Labelled photos from "tumorous_and_nontumorous", an image-classification folder in ChandranSukirthan/Advanced-Brain-Tumor-Classification-Using-Deep-Learning. The possible labels are: non-tumorous, tumorous.

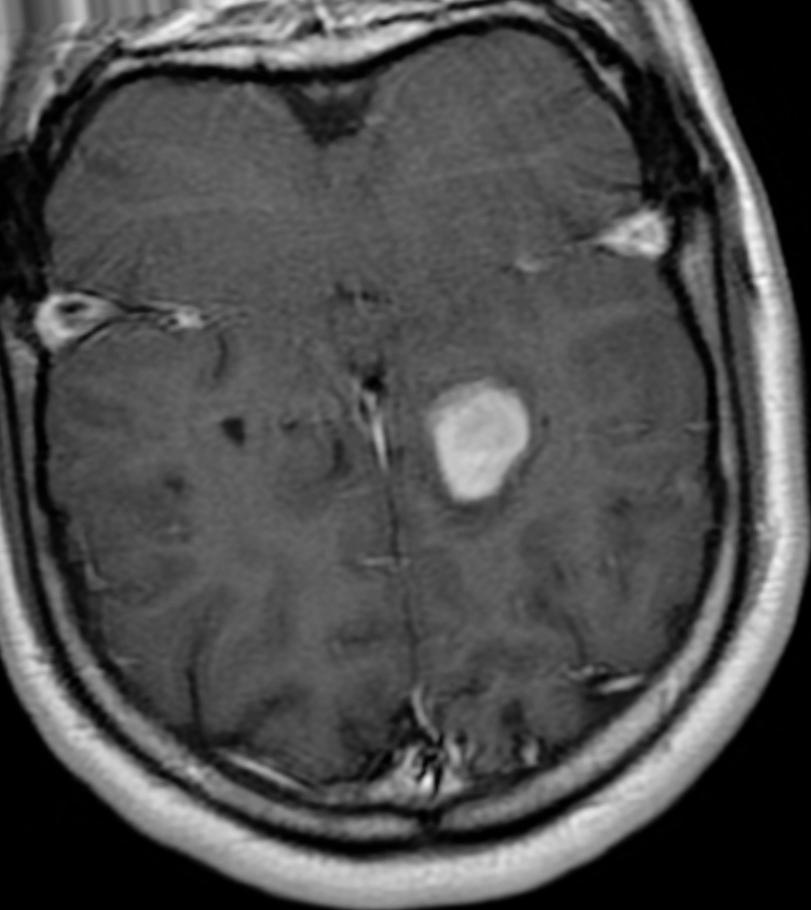
Label: tumorous

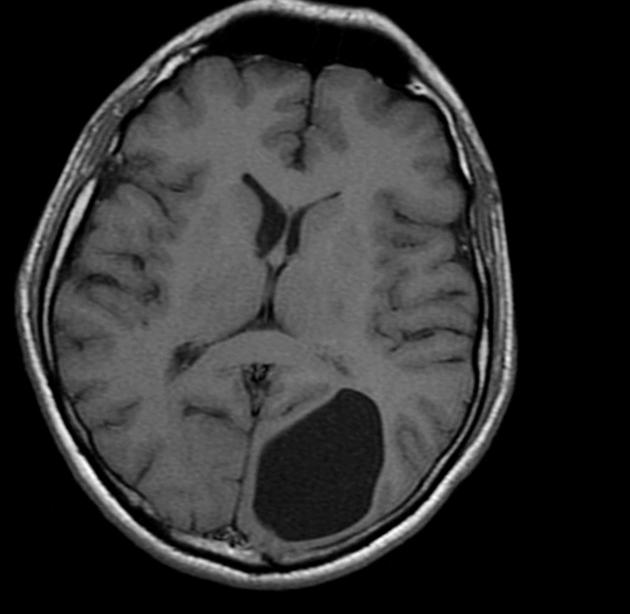
Label: non-tumorous

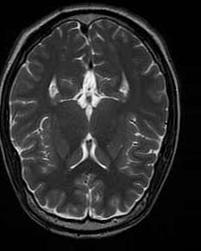
Label: non-tumorous

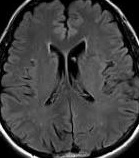
Label: non-tumorous

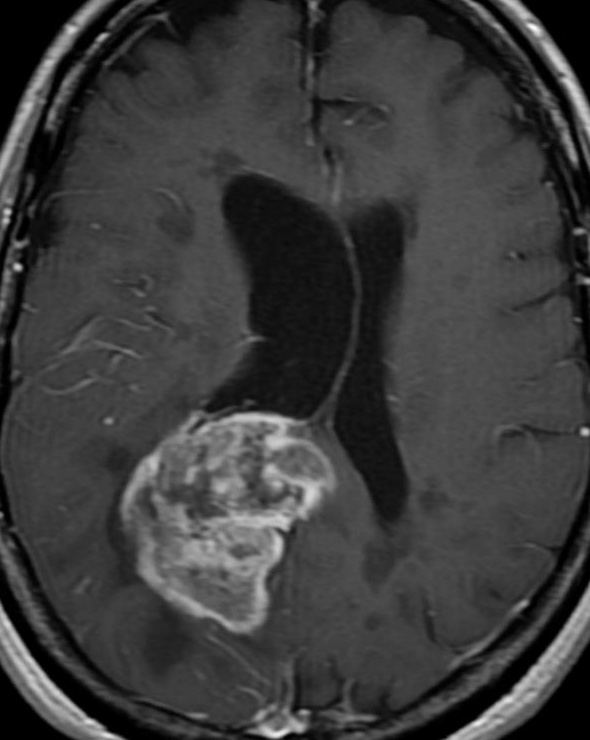
Label: tumorous

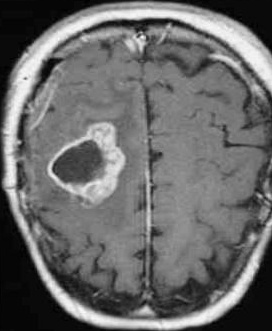
Label: tumorous
